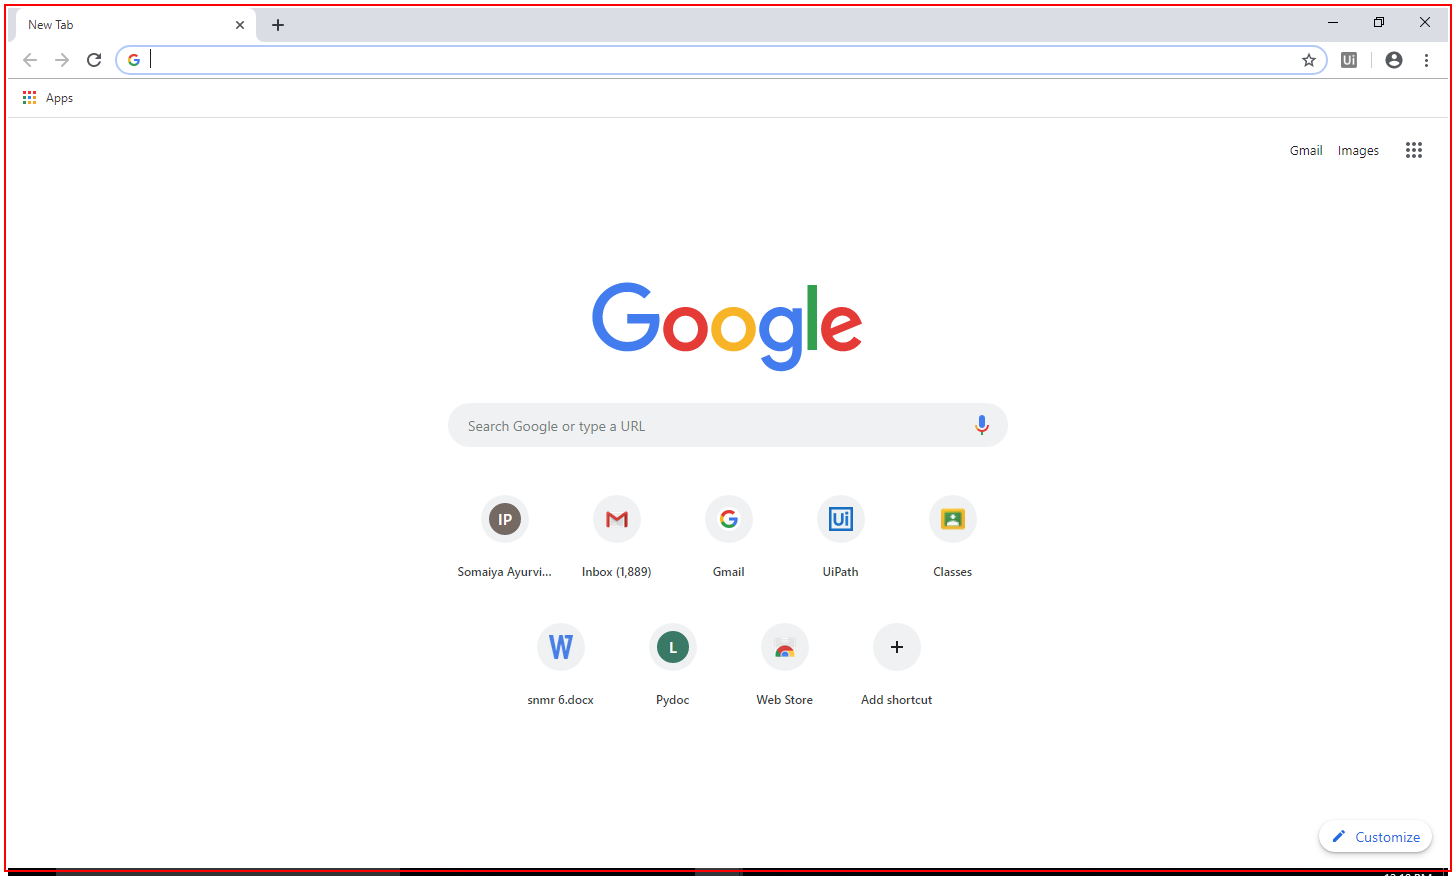
Workflow: Sequence2

Step 1: Open 'chrome.exe  New Tab' in window 'New Tab' (chrome.exe)

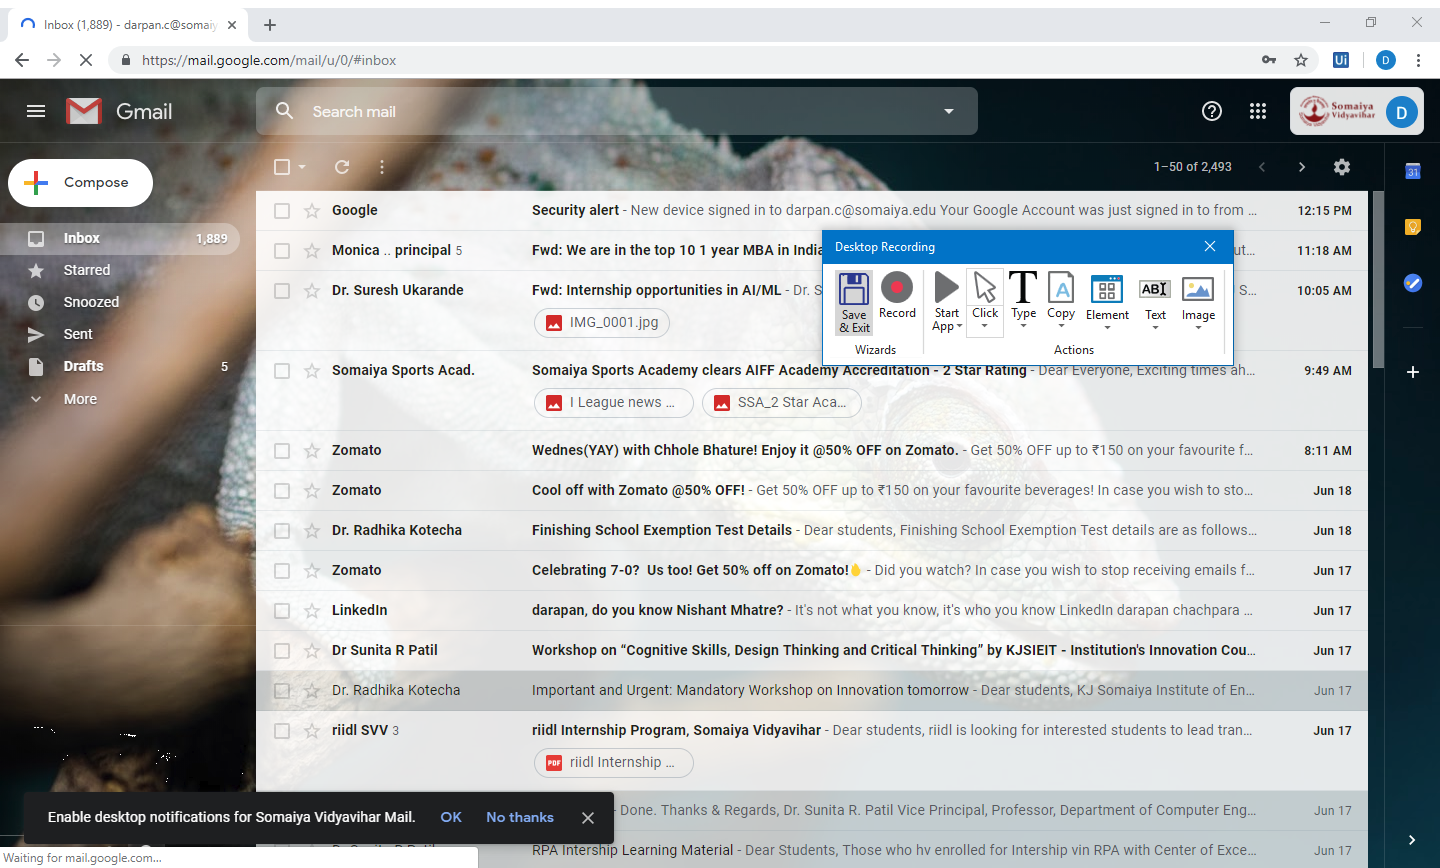
Step 2: Attach Window 'NewTab Page' in window 'New Tab' (chrome.exe)

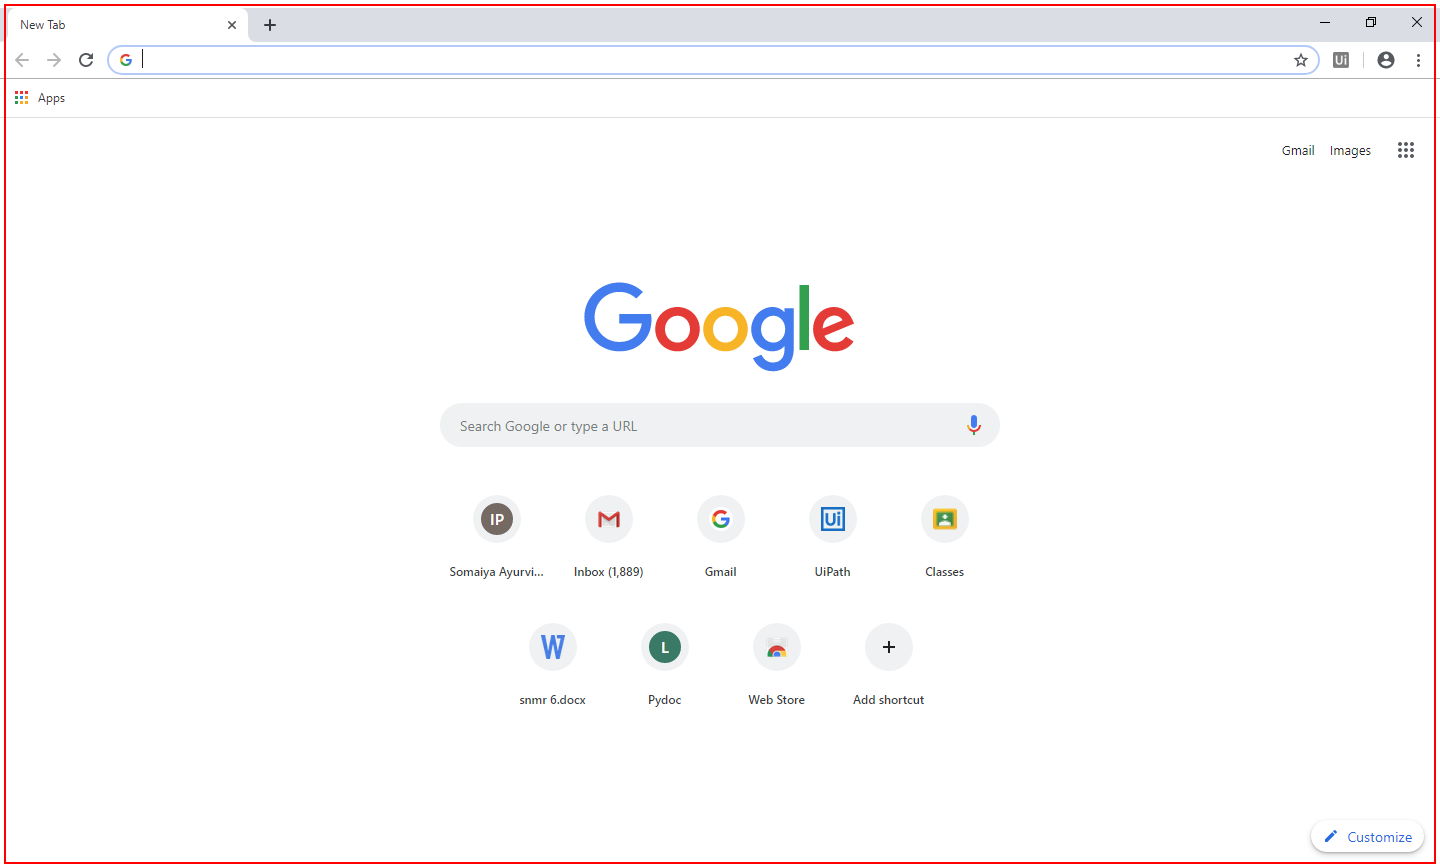
Step 3: click on 'chrome.exe'

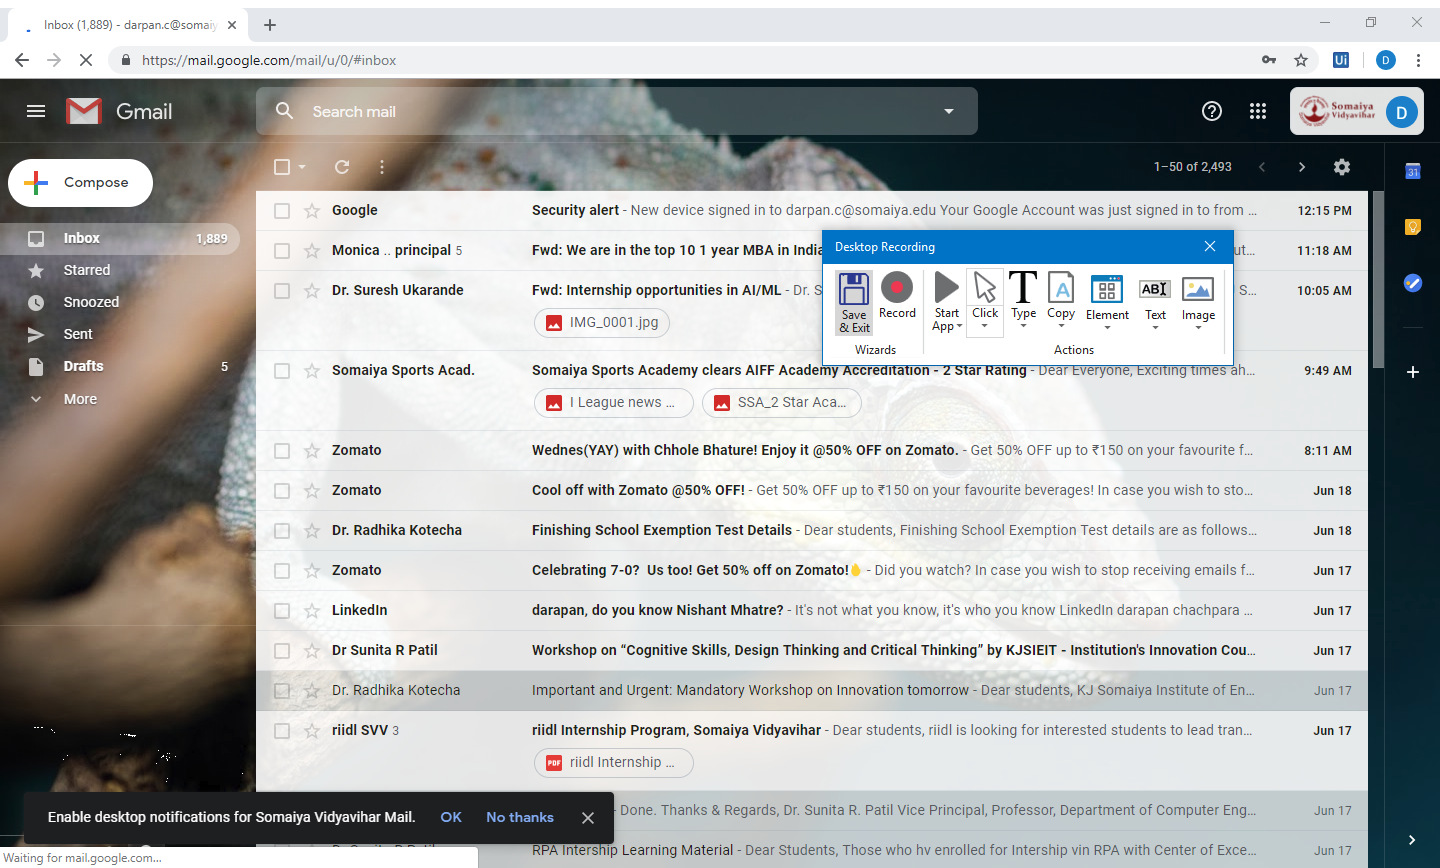
Step 4: Attach Window 'NewTab Page' in window 'New Tab' (chrome.exe)

Step 5: type "www.gmail.com[k(enter)]" into 'chrome.exe' (same screen as step 3)

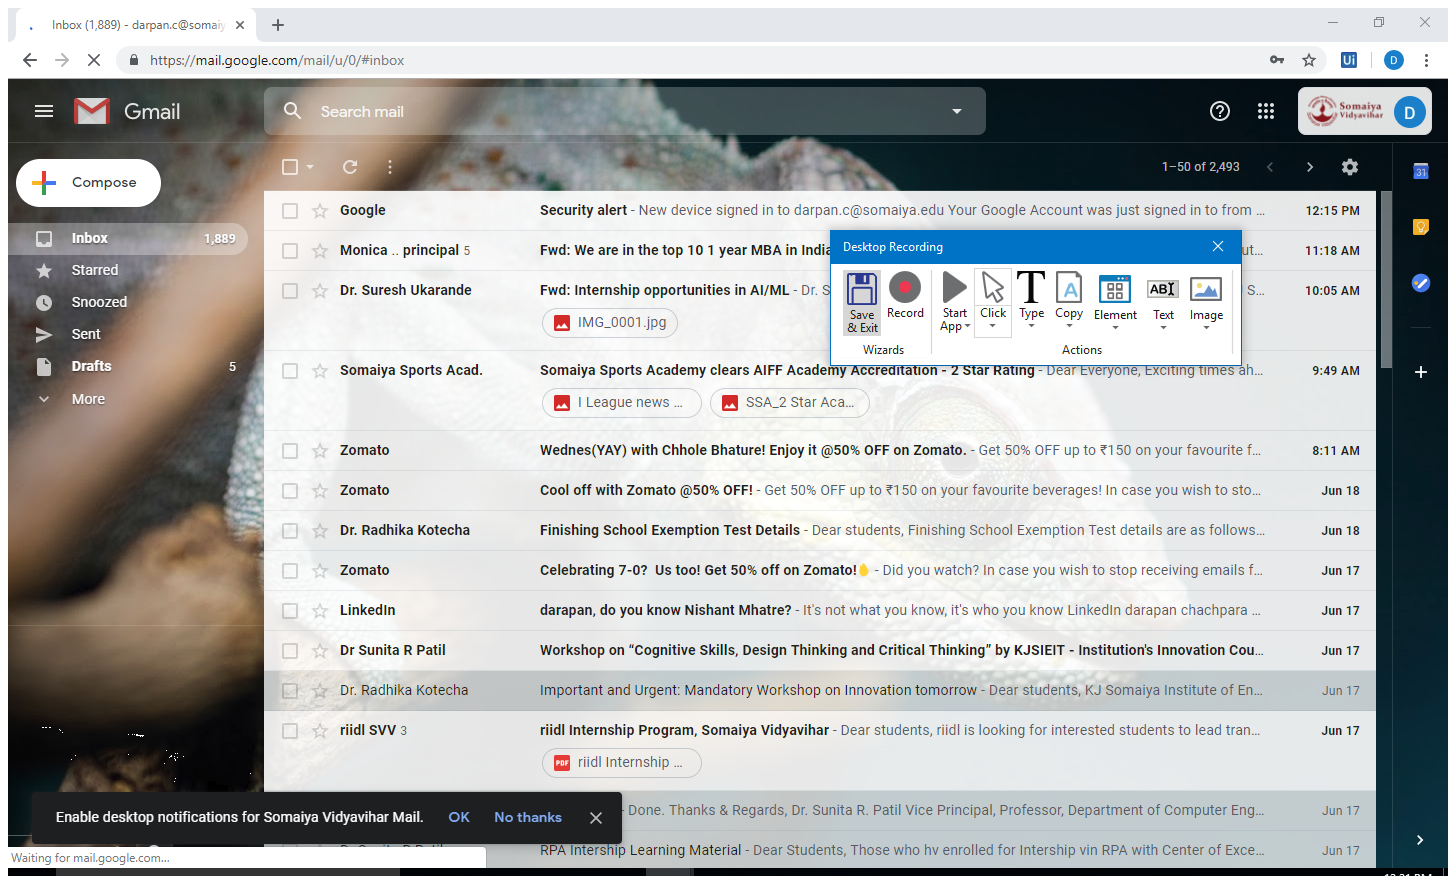
Step 6: Attach Browser 'Gmail Page' in window 'Gmail' (chrome.exe)

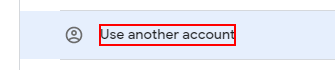
Step 7: click on the element 'Use another account'

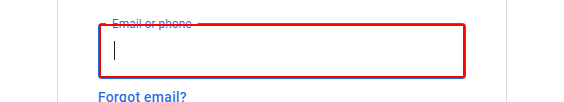
Step 8: type "[email redacted]" into the text box

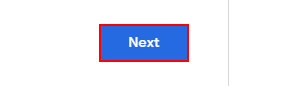
Step 9: click on the element

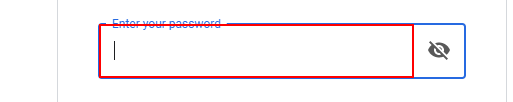
Step 10: type [Password] into the text box 'password'

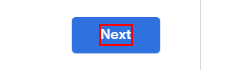
Step 11: click on the element 'Next'